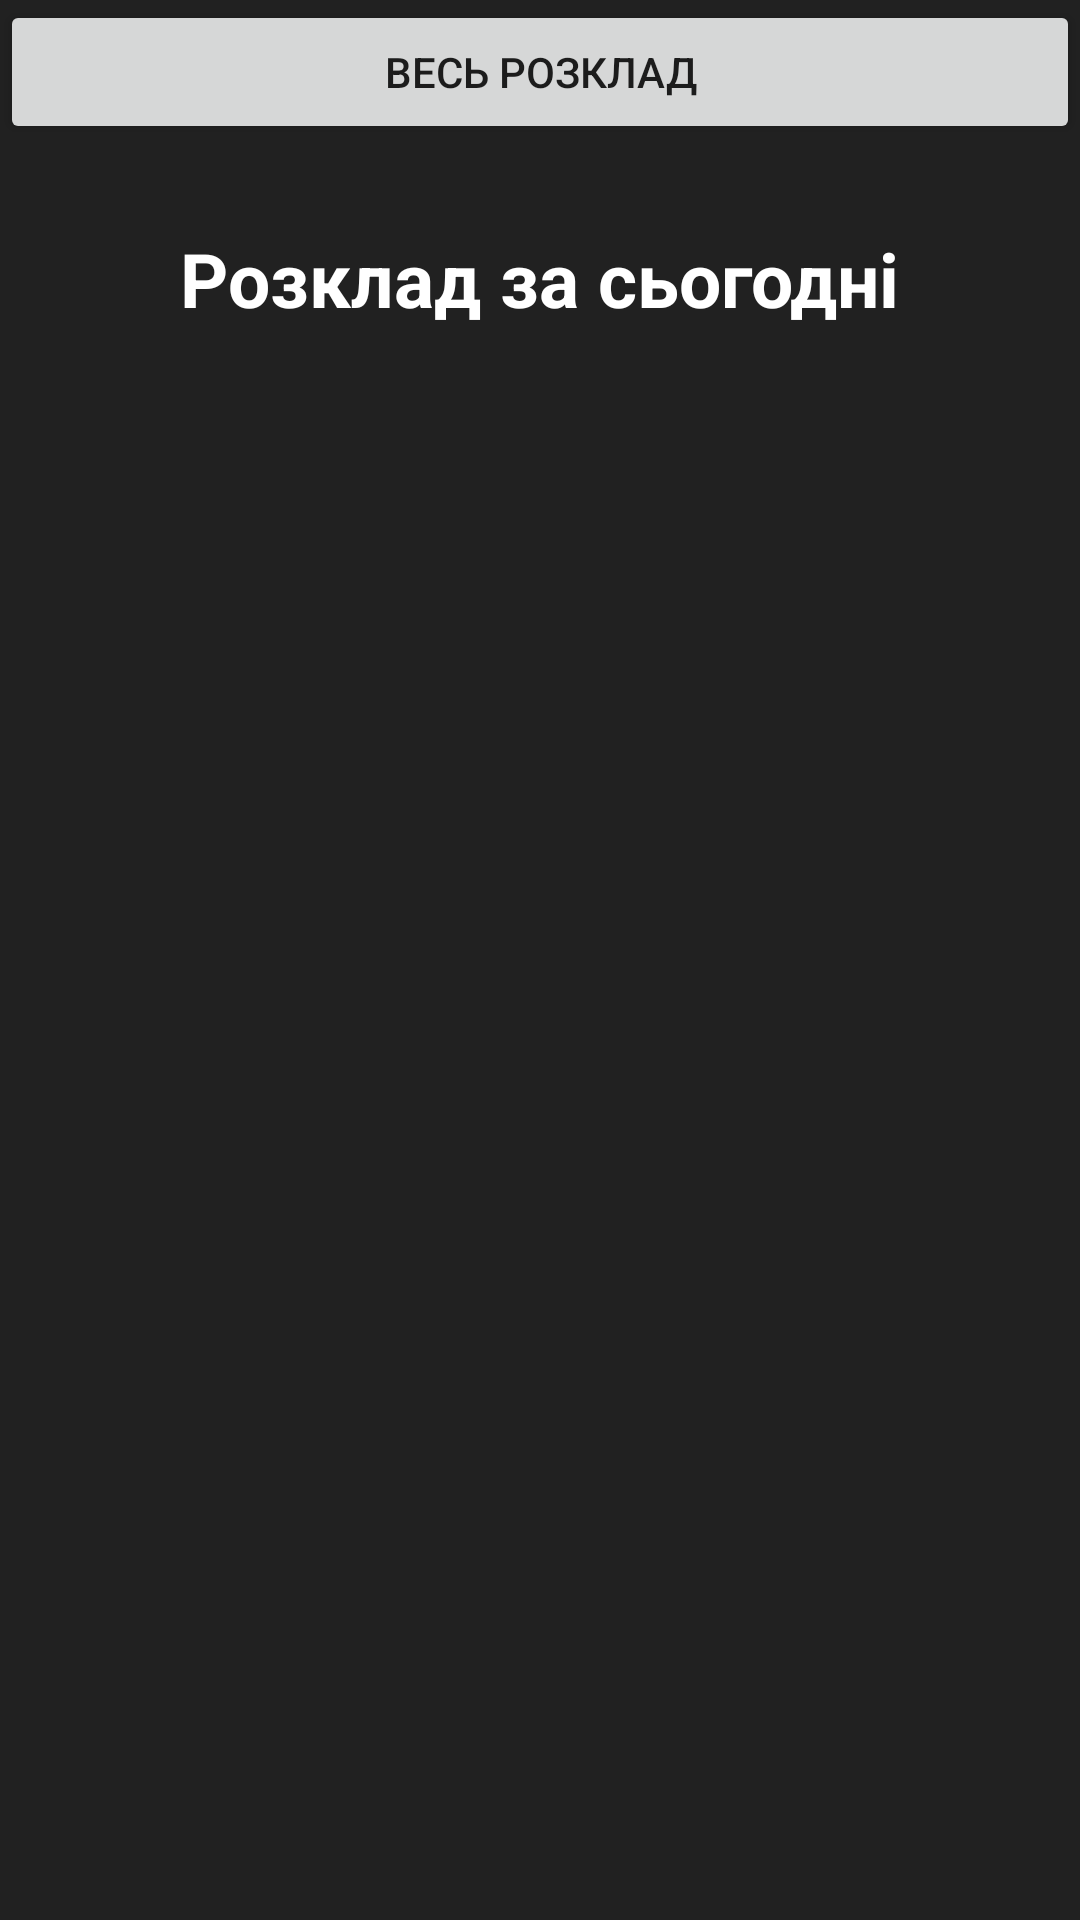

Write the Android layout XML for this screen, with the resource values it uses.
<!-- AndroidManifest.xml: application theme Theme.KPKhub -->
<!-- res/layout/popup_lesson.xml -->
<?xml version="1.0" encoding="utf-8"?>
<LinearLayout xmlns:android="http://schemas.android.com/apk/res/android"
    xmlns:tools="http://schemas.android.com/tools"
    android:layout_width="match_parent"
    android:layout_height="match_parent"
    android:background="@color/bg_pop"
    android:orientation="vertical">

    <Button
        android:id="@+id/fSchedule"
        android:layout_width="match_parent"
        android:layout_height="wrap_content"
        android:text="Весь розклад" />

    <LinearLayout
        android:layout_width="match_parent"
        android:layout_height="wrap_content"
        android:layout_marginTop="20dp"
        android:gravity="center"
        android:orientation="horizontal">

        <TextView
            android:id="@+id/titleSсheduleGroup"
            android:layout_width="wrap_content"
            android:layout_height="wrap_content"
            android:layout_gravity="center"
            android:gravity="center"
            android:paddingTop="8dp"
            android:text="Розклад за сьогодні"
            android:textColor="@android:color/white"
            android:textSize="25sp"
            android:textStyle="bold"
            tools:ignore="MissingConstraints" />











    </LinearLayout>


    <androidx.recyclerview.widget.RecyclerView
        android:id="@+id/groupPopupRecyclerView"
        android:layout_width="match_parent"
        android:layout_height="250dp"
        android:layout_marginLeft="15dp"
        android:layout_marginTop="50dp"
        tools:listitem="@layout/lesson_item_popup" />
</LinearLayout>
<!-- res/layout/lesson_item_popup.xml (included above) -->
<?xml version="1.0" encoding="utf-8"?>
<LinearLayout xmlns:android="http://schemas.android.com/apk/res/android"
    android:layout_width="match_parent"
    android:layout_height="wrap_content"
    xmlns:tools="http://schemas.android.com/tools"
    android:orientation="vertical">
    <TextView
        android:id="@+id/subj1"
        android:layout_width="match_parent"
        android:layout_height="wrap_content"
        android:textColor="@color/white"
        android:textSize="20sp"
        android:text="piucdgviuefvка"
        tools:ignore="MissingConstraints" />
    <TextView
        android:id="@+id/subj2"
        android:layout_width="match_parent"
        android:layout_height="wrap_content"
        android:textColor="@color/white"
        android:textSize="20sp"
        android:text="piucdgviuefvка"
        tools:ignore="MissingConstraints" />
    <TextView
        android:id="@+id/subj3"
        android:layout_width="match_parent"
        android:layout_height="wrap_content"
        android:textColor="@color/white"
        android:textSize="20sp"
        android:text="piucdgviuefvка"
        tools:ignore="MissingConstraints" />
    <TextView
        android:id="@+id/subj4"
        android:layout_width="match_parent"
        android:layout_height="wrap_content"
        android:textColor="@color/white"
        android:textSize="20sp"
        android:text="piucdgviuefvка"
        tools:ignore="MissingConstraints" />
    <TextView
        android:id="@+id/subj5"
        android:layout_width="match_parent"
        android:layout_height="wrap_content"
        android:textColor="@color/white"
        android:textSize="20sp"
        android:text="piucdgviuefvка"
        tools:ignore="MissingConstraints" />
    <TextView
        android:id="@+id/subj6"
        android:layout_width="match_parent"
        android:layout_height="wrap_content"
        android:textColor="@color/white"
        android:textSize="20sp"
        android:text="piucdgviuefvка"
        tools:ignore="MissingConstraints" />
</LinearLayout>
<!-- resources referenced by this layout -->
<resources>
  <color name="bg_pop">#212121</color>
  <color name="white">#FFFFFFFF</color>
  <style name="Theme.KPKhub" parent="Theme.MaterialComponents.DayNight.DarkActionBar">
          
          <item name="colorPrimary">#0F9D58</item>
          <item name="colorPrimaryVariant">#0F9D58</item>
          <item name="colorOnPrimary">@color/black</item>
          
          <item name="colorSecondary">@color/teal_200</item>
          <item name="colorSecondaryVariant">@color/teal_700</item>
          <item name="colorOnSecondary">@color/black</item>
          
          <item name="android:statusBarColor">?attr/colorPrimaryVariant</item>
          
  
  
          <item name="android:windowActivityTransitions">true</item>
          <item name="android:windowEnterTransition">@transition/trans_anim</item>
          <item name="android:windowExitTransition">@transition/trans_anim</item>
  
      </style>
  <color name="black">#FF000000</color>
  <color name="teal_200">#FF03DAC5</color>
  <color name="teal_700">#FF018786</color>
</resources>
